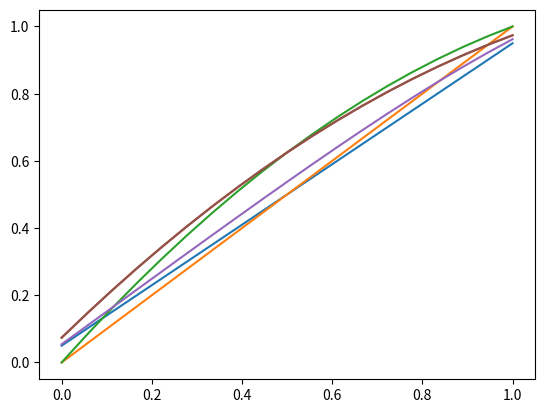

Recreate this plot in Python.
# %%
import numpy as np
import matplotlib.pyplot as plt
from scipy.optimize import root
import math

# %%
def PDE(x):
    return 0

def q(x):
    return x**2
# %%
a = 0 #Defining the problem parameters
b = 1
MU = 4
alpha = 0.0 #Defining the boundary conditions 
beta = 1.0

N = 20 #Defining the number of gridpoints

GridSpace = np.linspace(a,b,N-1) #Defining the gridspace
dx = (b-a)/N 
Initial = 0.1 * GridSpace

# %%
def FiniteSolverNoSource(u,N,dx,alpha,beta):
    F = np.zeros(N-1)
    F[0] = ((u[1]-2*u[0]+alpha)/(dx**2))
    for i in range(1,N-2):
        F[i] = ((u[i+1]-2*u[i]+u[i-1])/(dx**2))
    F[N-2] = ((beta-2*u[N-2]+u[N-3])/(dx**2))
    return F


def True1(GridSpace,a,b,alpha,beta):
    return (((beta-alpha)/(b-a))*(GridSpace-a))+alpha
x = True1(GridSpace,a,b,alpha,beta)
Solution = root(FiniteSolverNoSource,x0 = Initial,args=(N,dx,alpha,beta))   
plt.plot(GridSpace,Solution.x)
plt.plot(GridSpace,x)
plt.show()
# %%
def FiniteSolverSimpleSource(u,N,dx,alpha,beta,D=1,q=1):
    F = np.zeros(N-1)
    F[0] = D*((u[1]-2*u[0]+alpha)/(dx**2))+q
    for i in range(1,N-2):
        F[i] = D*((u[i+1]-2*u[i]+u[i-1])/(dx**2))+q
    F[N-2] = D*((beta-2*u[N-2]+u[N-3])/(dx**2))+q
    return F

def True2(GridSpace,a,b,alpha,beta,D):
    return (-(1/2*D)*(GridSpace-a)*(GridSpace-b))+(((beta-alpha)/(b-a))*(GridSpace-a))+alpha
x = True2(GridSpace,a,b,alpha,beta,D=1)
plt.plot(GridSpace,x)
Solution = root(FiniteSolverSimpleSource,x0=Initial,args=(N,dx,alpha,beta))   
plt.plot(GridSpace,Solution.x)
plt.show()
# %%
def FiniteSolverDependentSource(u,N,dx,alpha,beta,D=1):
    F = np.zeros(N-1)
    F[0] = D*((u[1]-2*u[0]+alpha)/(dx**2))+q(GridSpace[0])
    for i in range(1,N-2):
        F[i] = D*((u[i+1]-2*u[i]+u[i-1])/(dx**2))+q(GridSpace[i])
    F[N-2] = D*((beta-2*u[N-2]+u[N-3])/(dx**2))+q(GridSpace[N-2])
    return F
Solution = root(FiniteSolverDependentSource,x0=Initial,args=(N,dx,alpha,beta))   
plt.plot(GridSpace,Solution.x)
plt.show()
# %%
def FiniteSolverDependentSourceU(u,MU,N,dx,alpha,beta,D=1):
    def q(x,f):
        return math.exp(MU*f)
    F = np.zeros(N-1)
    F[0] = D*((u[1]-2*u[0]+alpha)/(dx**2))+q(GridSpace[0],F[0])
    for i in range(1,N-2):
        F[i] = D*((u[i+1]-2*u[i]+u[i-1])/(dx**2))+q(GridSpace[i],F[i])
    F[N-2] = D*((beta-2*u[N-2]+u[N-3])/(dx**2))+q(GridSpace[N-2],F[N-2])
    return F
Solution = root(FiniteSolverDependentSourceU,x0=Initial,args=(MU,N,dx,alpha,beta))   
plt.plot(GridSpace,Solution.x)
plt.show()
# %%
